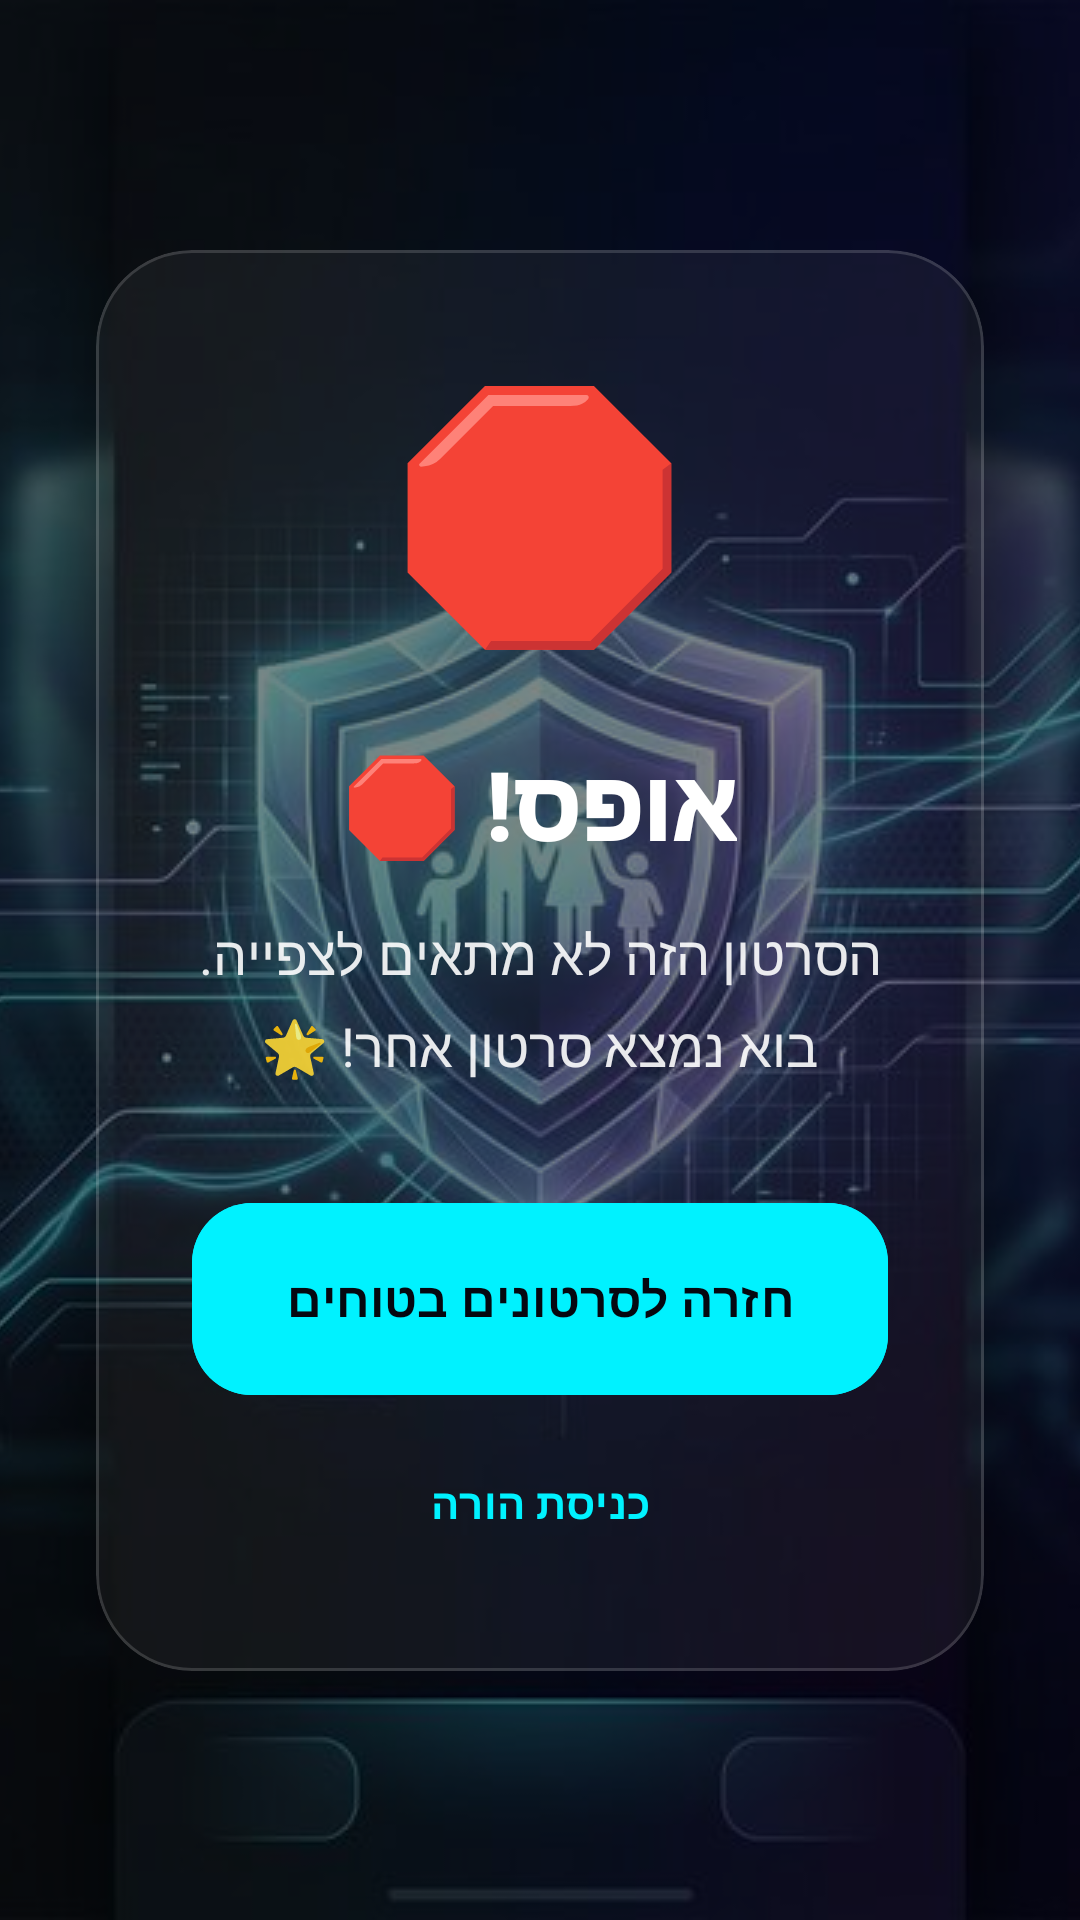

Produce the Android XML layout that renders to this screen, including the resource entries it uses.
<!-- AndroidManifest.xml: activity theme Theme.SafeKids.Overlay -->
<!-- res/layout/activity_blocked.xml -->
<?xml version="1.0" encoding="utf-8"?>
<androidx.constraintlayout.widget.ConstraintLayout xmlns:android="http://schemas.android.com/apk/res/android"
    xmlns:app="http://schemas.android.com/apk/res-auto"
    android:layout_width="match_parent"
    android:layout_height="match_parent"
    android:layoutDirection="rtl">

    
    <ImageView
        android:layout_width="match_parent"
        android:layout_height="match_parent"
        android:scaleType="centerCrop"
        android:src="@drawable/safekids_background_premium" />

    
    <View
        android:layout_width="match_parent"
        android:layout_height="match_parent"
        android:background="#80000000" />

    
    <com.google.android.material.card.MaterialCardView
        android:layout_width="0dp"
        android:layout_height="wrap_content"
        android:layout_marginHorizontal="32dp"
        app:cardBackgroundColor="@color/sk_glass_background"
        app:cardCornerRadius="32dp"
        app:cardElevation="0dp"
        app:layout_constraintBottom_toBottomOf="parent"
        app:layout_constraintEnd_toEndOf="parent"
        app:layout_constraintStart_toStartOf="parent"
        app:layout_constraintTop_toTopOf="parent"
        app:strokeColor="@color/sk_glass_outline"
        app:strokeWidth="1dp">

        <LinearLayout
            android:layout_width="match_parent"
            android:layout_height="wrap_content"
            android:gravity="center"
            android:orientation="vertical"
            android:padding="32dp">

            
            <TextView
                android:layout_width="wrap_content"
                android:layout_height="wrap_content"
                android:text="🛑"
                android:textSize="80sp" />

            
            <TextView
                android:layout_width="wrap_content"
                android:layout_height="wrap_content"
                android:layout_marginTop="24dp"
                android:fontFamily="sans-serif-black"
                android:gravity="center"
                android:text="@string/block_title"
                android:textColor="@color/sk_white"
                android:textSize="32sp" />

            
            <TextView
                android:id="@+id/tvBlockMessage"
                android:layout_width="wrap_content"
                android:layout_height="wrap_content"
                android:layout_marginTop="16dp"
                android:alpha="0.9"
                android:gravity="center"
                android:lineSpacingExtra="6dp"
                android:text="@string/block_message"
                android:textColor="@color/sk_white"
                android:textSize="18sp" />

            
            <com.google.android.material.button.MaterialButton
                android:id="@+id/btnBackToSafe"
                android:layout_width="match_parent"
                android:layout_height="64dp"
                android:layout_marginTop="40dp"
                android:backgroundTint="@color/sk_neon_cyan"
                android:insetTop="0dp"
                android:insetBottom="0dp"
                android:text="@string/block_btn_back"
                android:textColor="@color/sk_deep_space"
                android:textSize="16sp"
                android:textStyle="bold"
                app:cornerRadius="20dp" />

            
            <com.google.android.material.button.MaterialButton
                android:id="@+id/btnParentUnlock"
                style="@style/Widget.Material3.Button.TextButton"
                android:layout_width="match_parent"
                android:layout_height="48dp"
                android:layout_marginTop="12dp"
                android:text="@string/block_btn_parent"
                android:textColor="@color/sk_neon_cyan"
                android:textSize="14sp"
                android:textStyle="bold" />

        </LinearLayout>
    </com.google.android.material.card.MaterialCardView>

</androidx.constraintlayout.widget.ConstraintLayout>
<!-- resources referenced by this layout -->
<resources>
  <color name="sk_deep_space">#050810</color>
  <color name="sk_glass_background">#0DFFFFFF</color>
  <color name="sk_glass_outline">#26FFFFFF</color>
  <color name="sk_neon_cyan">#00F2FF</color>
  <color name="sk_white">#FFFFFF</color>
  <!-- drawable safekids_background_premium: png bitmap (drawable, 43505 bytes) -->
  <string name="block_btn_back">חזרה לסרטונים בטוחים</string>
  <string name="block_btn_parent">כניסת הורה</string>
  <string name="block_message">הסרטון הזה לא מתאים לצפייה.\nבוא נמצא סרטון אחר! 🌟</string>
  <string name="block_title">אופס! 🛑</string>
  <style name="Theme.SafeKids.Overlay" parent="Theme.Material3.Dark.NoActionBar">
          <item name="android:windowIsTranslucent">true</item>
          <item name="android:windowBackground">@color/sk_overlay_bg</item>
          <item name="android:windowAnimationStyle">@android:style/Animation.Dialog</item>
          <item name="android:statusBarColor">@color/sk_background</item>
      </style>
  <color name="sk_overlay_bg">#E6050810</color>
  <color name="sk_background">#050810</color>
</resources>
